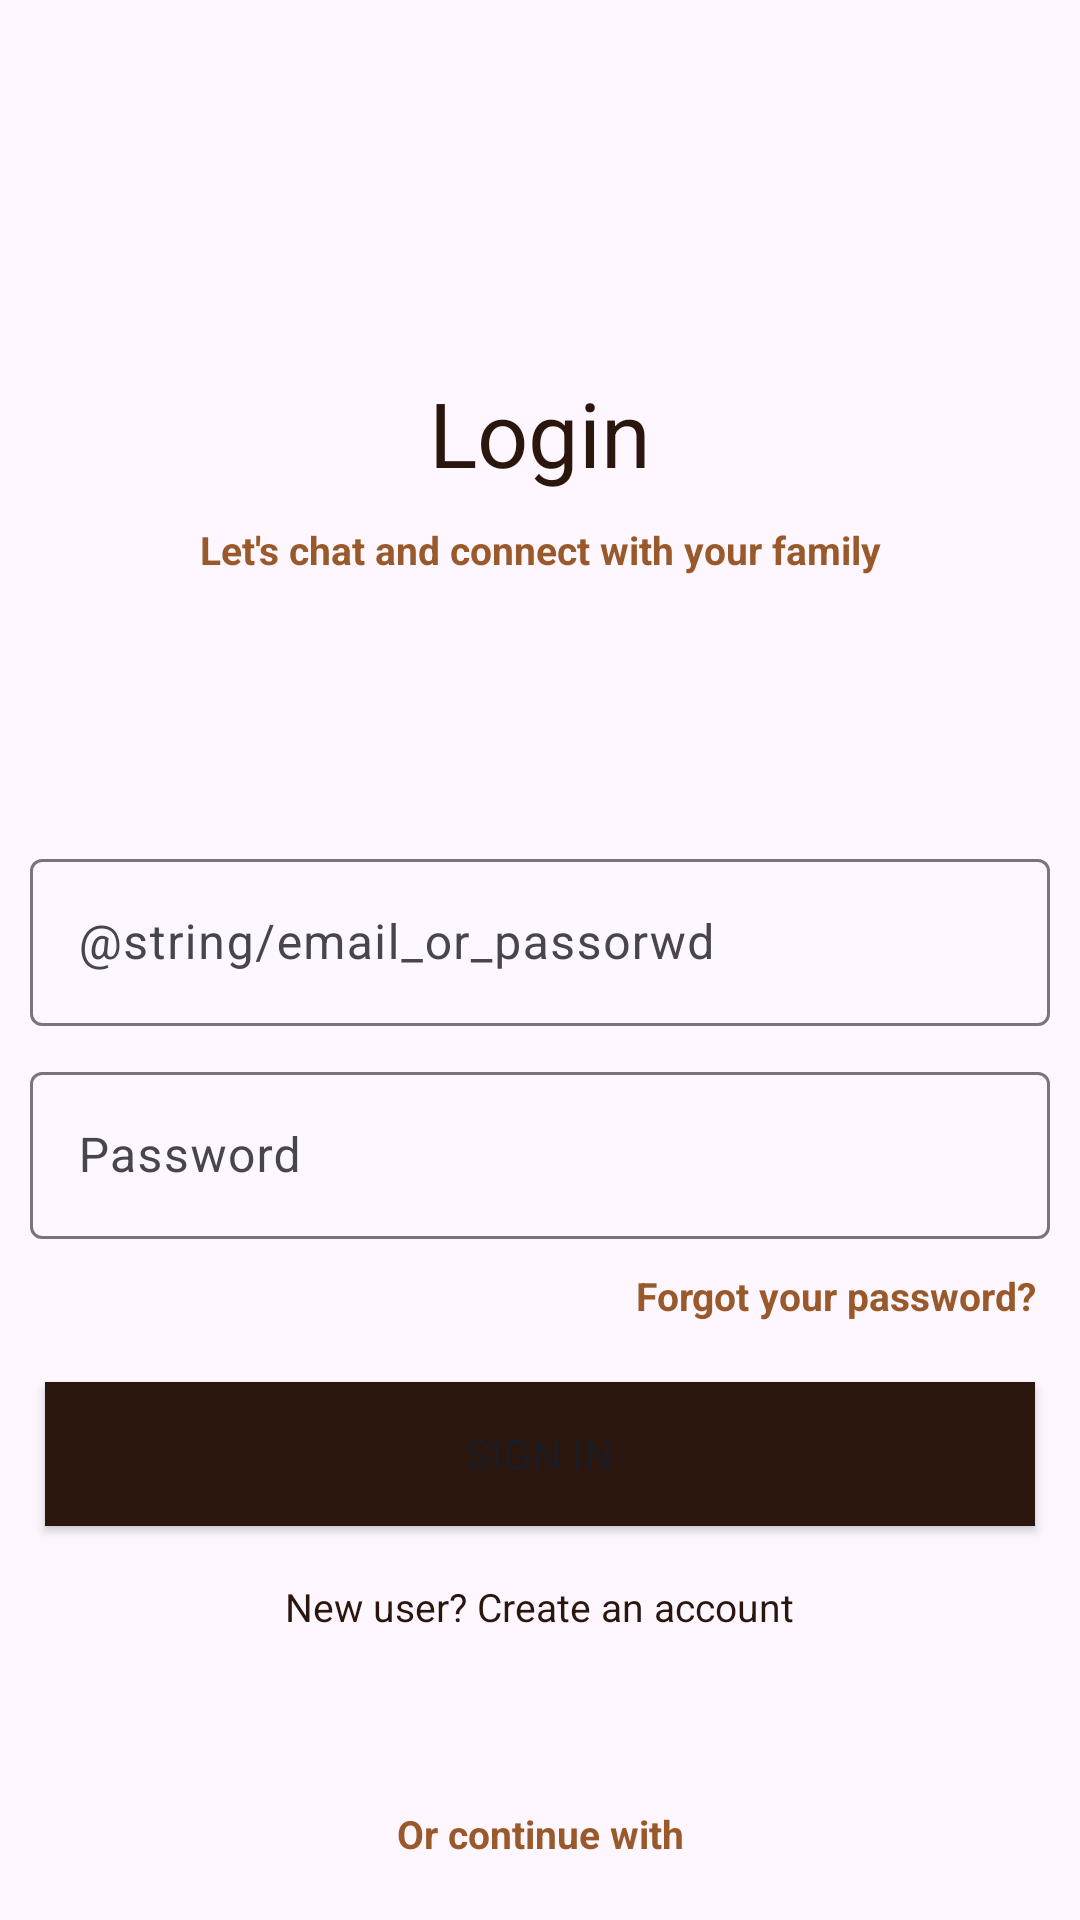

This screen was rendered from an Android layout file. Write that file and the resources it references.
<!-- AndroidManifest.xml: application theme Theme.KuroLine -->
<!-- res/layout/activity_login.xml -->
<?xml version="1.0" encoding="utf-8"?>
<androidx.constraintlayout.widget.ConstraintLayout xmlns:android="http://schemas.android.com/apk/res/android"
xmlns:app="http://schemas.android.com/apk/res-auto"
xmlns:tools="http://schemas.android.com/tools"
android:layout_width="match_parent"
android:layout_height="match_parent"
tools:context=".Login">

    <LinearLayout
        android:id="@+id/linearLayout"
        android:layout_width="match_parent"
        android:layout_height="wrap_content"
        android:layout_marginTop="124dp"
        android:gravity="center"
        android:orientation="vertical"
        app:layout_constraintTop_toTopOf="parent"
        tools:layout_editor_absoluteX="0dp">

        <TextView
            android:layout_width="wrap_content"
            android:layout_height="wrap_content"
            android:text="Login"
            android:textColor="@color/primary"
            android:textSize="30sp" />

        <View
            android:layout_width="match_parent"
            android:layout_height="10dp" />

        <TextView
            android:layout_width="match_parent"
            android:layout_height="wrap_content"
            android:gravity="center"
            android:text="@string/login_slogan"
            android:textColor="@color/secondary"
            android:textSize="@dimen/slogan_size"
            android:textStyle="bold" />

        <View
            android:layout_width="match_parent"
            android:layout_height="89dp" />

        <com.google.android.material.textfield.TextInputLayout
            android:layout_width="match_parent"
            android:layout_height="wrap_content"
            android:layout_marginLeft="10dp"
            android:layout_marginRight="10dp"
            android:layout_marginBottom="10dp">

            <com.google.android.material.textfield.TextInputEditText
                android:id="@+id/login_email"
                android:layout_width="match_parent"
                android:layout_height="wrap_content"
                android:hint="@string/email_or_passorwd" />

        </com.google.android.material.textfield.TextInputLayout>

        <com.google.android.material.textfield.TextInputLayout
            android:layout_width="match_parent"
            android:layout_height="wrap_content"
            android:layout_marginLeft="10dp"
            android:layout_marginRight="10dp"
            android:layout_marginBottom="10dp">

            <com.google.android.material.textfield.TextInputEditText
                android:id="@+id/login_password"
                android:layout_width="match_parent"
                android:layout_height="wrap_content"
                android:hint="@string/password"
                android:inputType="textPassword" />

        </com.google.android.material.textfield.TextInputLayout>

        <TextView
            android:id="@+id/forgot_password"
            android:layout_width="match_parent"
            android:layout_height="wrap_content"
            android:layout_marginRight="10dp"
            android:gravity="right"
            android:text="Forgot your password?"
            android:textColor="@color/secondary"
            android:textSize="@dimen/slogan_size"
            android:textStyle="bold" />

        <Button
            android:id="@+id/login_btn"
            android:layout_width="330dp"
            android:layout_height="wrap_content"
            android:layout_marginTop="20dp"
            android:background="@color/primary"
            android:text="@string/sign_in" />

        <TextView
            android:id="@+id/new_account"
            android:layout_width="wrap_content"
            android:layout_height="wrap_content"
            android:layout_margin="18dp"
            android:text="@string/new_user_create_an_account"
            android:textColor="@color/primary"
            android:textSize="@dimen/slogan_size" />
    </LinearLayout>

    <LinearLayout
    android:layout_width="match_parent"
    android:layout_height="wrap_content"
    android:layout_marginTop="40dp"
    android:gravity="center"
    android:orientation="vertical"
    app:layout_constraintBottom_toBottomOf="parent"
    app:layout_constraintTop_toBottomOf="@+id/linearLayout"
    app:layout_constraintVertical_bias="0.0"
    tools:layout_editor_absoluteX="0dp">

    <TextView
        android:layout_width="match_parent"
        android:layout_height="wrap_content"
        android:layout_marginBottom="20dp"
        android:gravity="center"
        android:text="Or continue with"
        android:textColor="@color/secondary"
        android:textSize="@dimen/slogan_size"
        android:textStyle="bold" />

    <LinearLayout
        android:layout_width="match_parent"
        android:layout_height="wrap_content"
        android:gravity="center">

        <ImageButton
            android:id="@+id/login_google"
            android:layout_width="@dimen/connection_logo_size"
            android:layout_height="@dimen/connection_logo_size"
            android:background="@mipmap/google_icon_round" />

        <View
            android:layout_width="100dp"
            android:layout_height="0dp" />

        <ImageButton
            android:id="@+id/login_facebook"
            android:layout_width="@dimen/connection_logo_size"
            android:layout_height="@dimen/connection_logo_size"
            android:background="@mipmap/facebook_icon_round" />

    </LinearLayout>

</LinearLayout>
</androidx.constraintlayout.widget.ConstraintLayout>
<!-- resources referenced by this layout -->
<resources>
  <color name="primary">#2A160C</color>
  <color name="secondary">#99592A</color>
  <dimen name="connection_logo_size">48dp</dimen>
  <dimen name="slogan_size">13sp</dimen>
  <!-- mipmap facebook_icon_round: webp bitmap (mipmap-hdpi, 2956 bytes) -->
  <!-- mipmap google_icon_round: webp bitmap (mipmap-hdpi, 3622 bytes) -->
  <string name="login_slogan">"Let's chat and connect with your family"</string>
  <string name="new_user_create_an_account">New user? Create an account</string>
  <string name="password">Password</string>
  <string name="sign_in">Sign in</string>
  <style name="Theme.KuroLine" parent="@style/Theme.Material3.Light.NoActionBar">
          <item name="colorPrimary">@color/primary</item>
          <item name="colorSecondary">@color/secondary</item>
          <item name="colorAccent">@color/accent</item>
      </style>
  <color name="accent">#99592A</color>
</resources>
